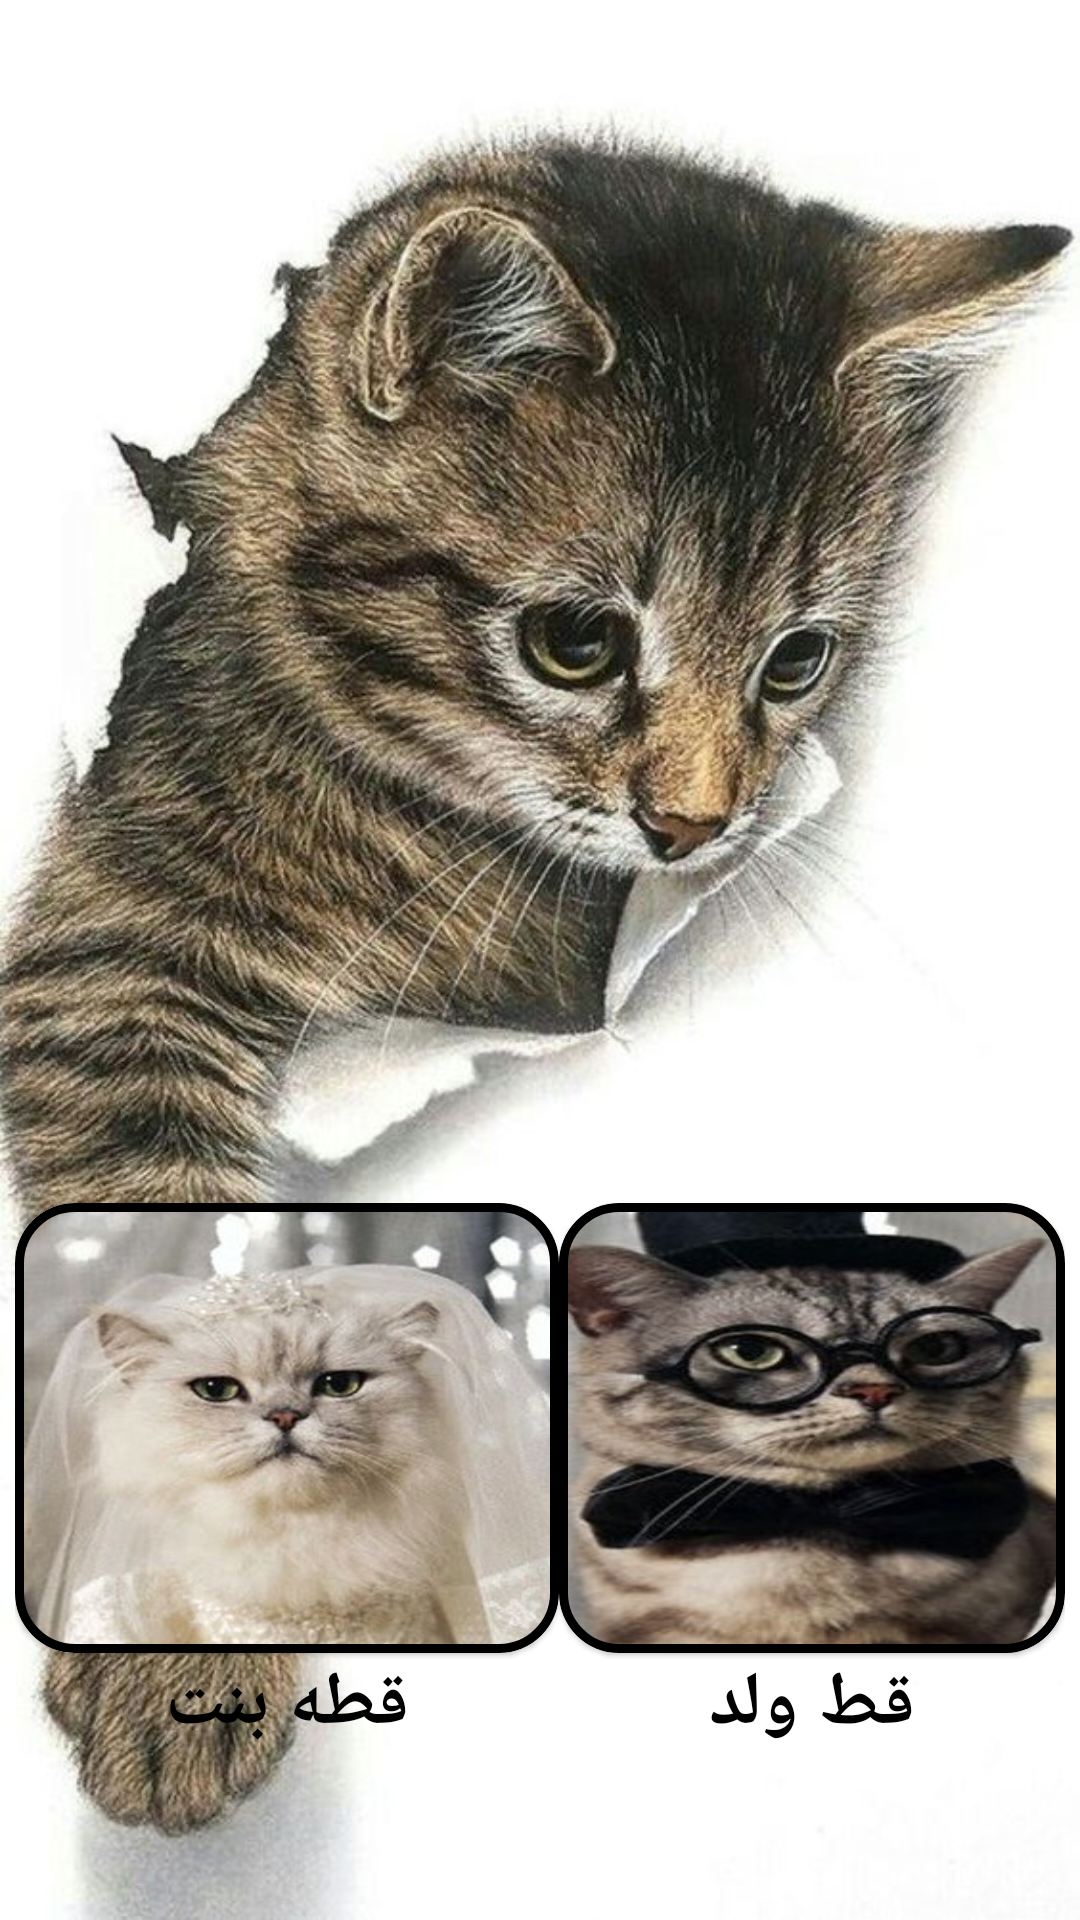

Reconstruct the res/layout file that produces this screen, plus the resources it refers to.
<!-- AndroidManifest.xml: application theme Theme.Ilovecats -->
<!-- res/layout/fragment_cats_name.xml -->
<?xml version="1.0" encoding="utf-8"?>
<layout xmlns:android="http://schemas.android.com/apk/res/android"
    xmlns:tools="http://schemas.android.com/tools"
    xmlns:app="http://schemas.android.com/apk/res-auto">

    <data>

    </data>

    <RelativeLayout
        android:layout_width="match_parent"
        android:layout_height="match_parent"
        android:background="@drawable/catlooking"
        tools:context=".catsName">

        <LinearLayout
            android:layout_width="match_parent"
            android:layout_height="wrap_content"
            android:layout_marginBottom="50dp"
android:layout_alignParentBottom="true"            android:orientation="horizontal"
            android:padding="5dp">

            <LinearLayout
                android:layout_width="wrap_content"
                android:layout_height="wrap_content"
                android:layout_weight="1"
                android:orientation="vertical">


                <com.google.android.material.card.MaterialCardView
                    android:id="@+id/girlbutton"
                    android:layout_width="match_parent"

                    android:layout_height="150dp"
                    app:cardCornerRadius="20dp"
                    app:strokeColor="@color/black"
                    app:strokeWidth="3dp">

                    <ImageView
                        android:layout_width="match_parent"
                        android:layout_height="match_parent"
                        android:layout_gravity="center"
                        android:scaleType="fitXY"
                        android:src="@drawable/femalebrideapp" />
                </com.google.android.material.card.MaterialCardView>

                <TextView
                    android:layout_width="wrap_content"
                    android:layout_height="wrap_content"
                    android:layout_gravity="center"
                    android:text="قطه بنت"
                    android:textColor="@color/black"
                    android:textSize="25sp"
                    android:textStyle="bold" />
            </LinearLayout>

            <LinearLayout
                android:layout_width="wrap_content"
                android:layout_height="wrap_content"
                android:layout_weight="1"

                android:orientation="vertical">


                <com.google.android.material.card.MaterialCardView
                    android:id="@+id/boybotton"
                    android:layout_width="match_parent"
                    android:layout_height="150dp"
                    android:layout_weight="1"
                    app:cardCornerRadius="20dp"

                    app:strokeColor="@color/black"
                    app:strokeWidth="3dp">

                    <ImageView
                        android:layout_width="match_parent"
                        android:layout_height="match_parent"
                        android:scaleType="fitXY"
                        android:src="@drawable/groomcat" />
                </com.google.android.material.card.MaterialCardView>

                <TextView
                    android:layout_width="wrap_content"
                    android:layout_height="wrap_content"
                    android:layout_gravity="center"
                    android:text="قط ولد"
                    android:textColor="@color/black"
                    android:textSize="25sp"
                    android:textStyle="bold" />
            </LinearLayout>

        </LinearLayout>
    </RelativeLayout>
</layout>
<!-- resources referenced by this layout -->
<resources>
  <color name="black">#FF000000</color>
  <!-- drawable catlooking: jpg bitmap (drawable-xxxhdpi, 89834 bytes) -->
  <!-- drawable femalebrideapp: jpg bitmap (drawable-v24, 33164 bytes) -->
  <!-- drawable groomcat: jpg bitmap (drawable-v24, 24416 bytes) -->
  <style name="Theme.Ilovecats" parent="Theme.MaterialComponents.DayNight.NoActionBar">
          
          <item name="colorPrimary">@color/purple_500</item>
          <item name="colorPrimaryVariant">@color/purple_700</item>
          <item name="colorOnPrimary">@color/white</item>
          
          <item name="colorSecondary">@color/teal_200</item>
          <item name="colorSecondaryVariant">@color/teal_700</item>
          <item name="colorOnSecondary">@color/black</item>
          
          <item name="android:statusBarColor" tools:targetApi="l">?attr/colorPrimaryVariant</item>
          
      </style>
  <color name="purple_500">#FF6200EE</color>
  <color name="purple_700">#FF3700B3</color>
  <color name="white">#FFFFFFFF</color>
  <color name="teal_200">#FF03DAC5</color>
  <color name="teal_700">#FF018786</color>
</resources>
